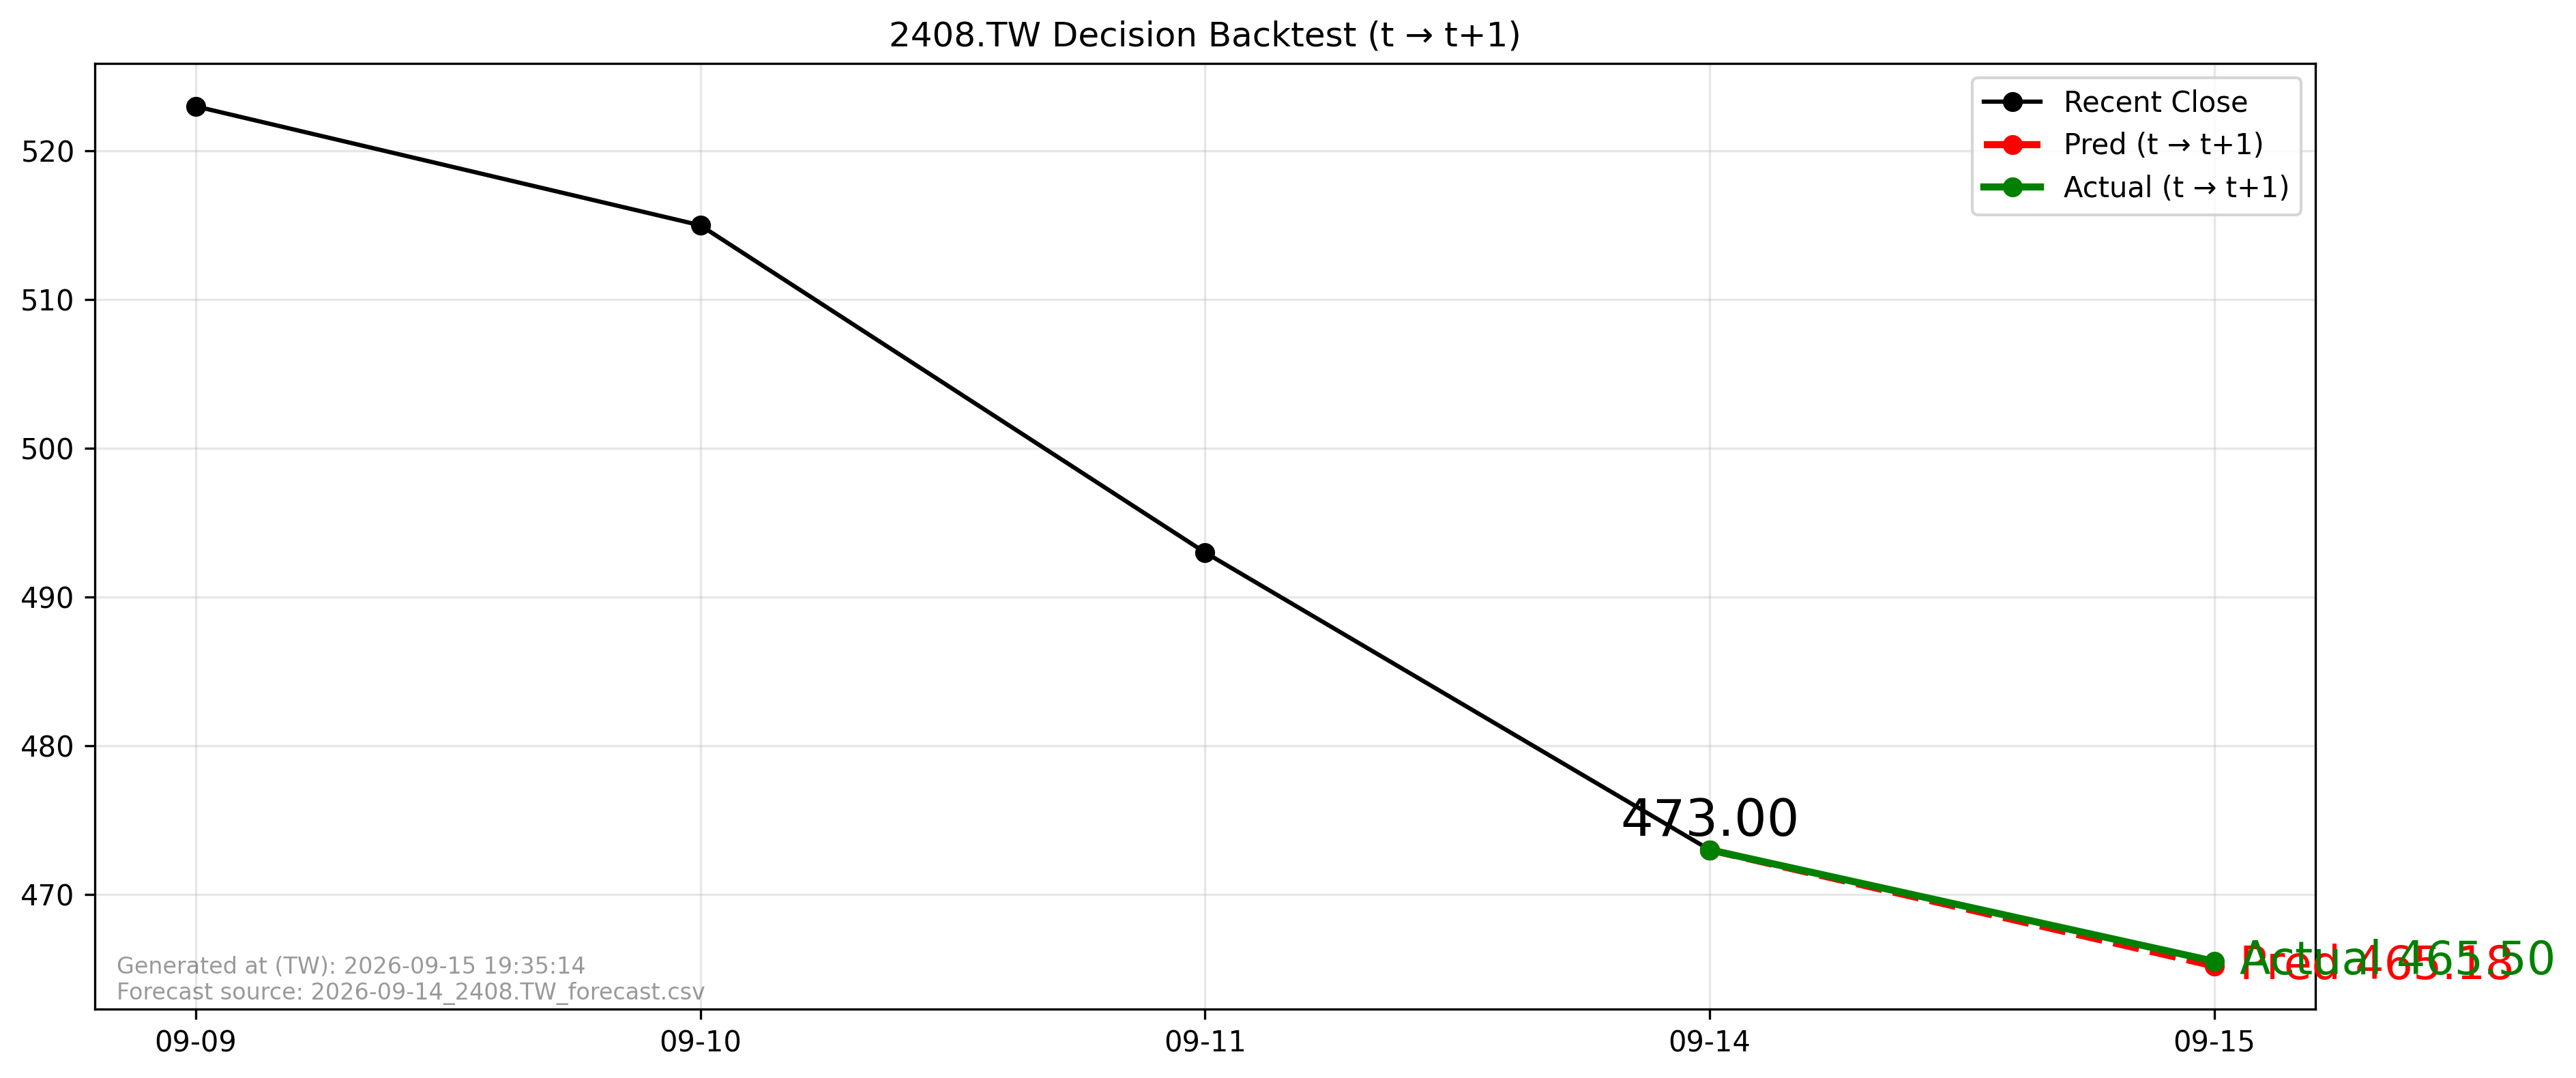

The file beside this chart, header and first rows:
forecast_file, forecast_asof_date, t, t1, close_t, pred_t1, actual_t1, direction_pred, direction_actual, aligned
2026-09-14_2408.TW_forecast.csv, 2026-09-14, 2026-09-14, 2026-09-15, 473.0, 465.2, 465.5, -1, -1, True
